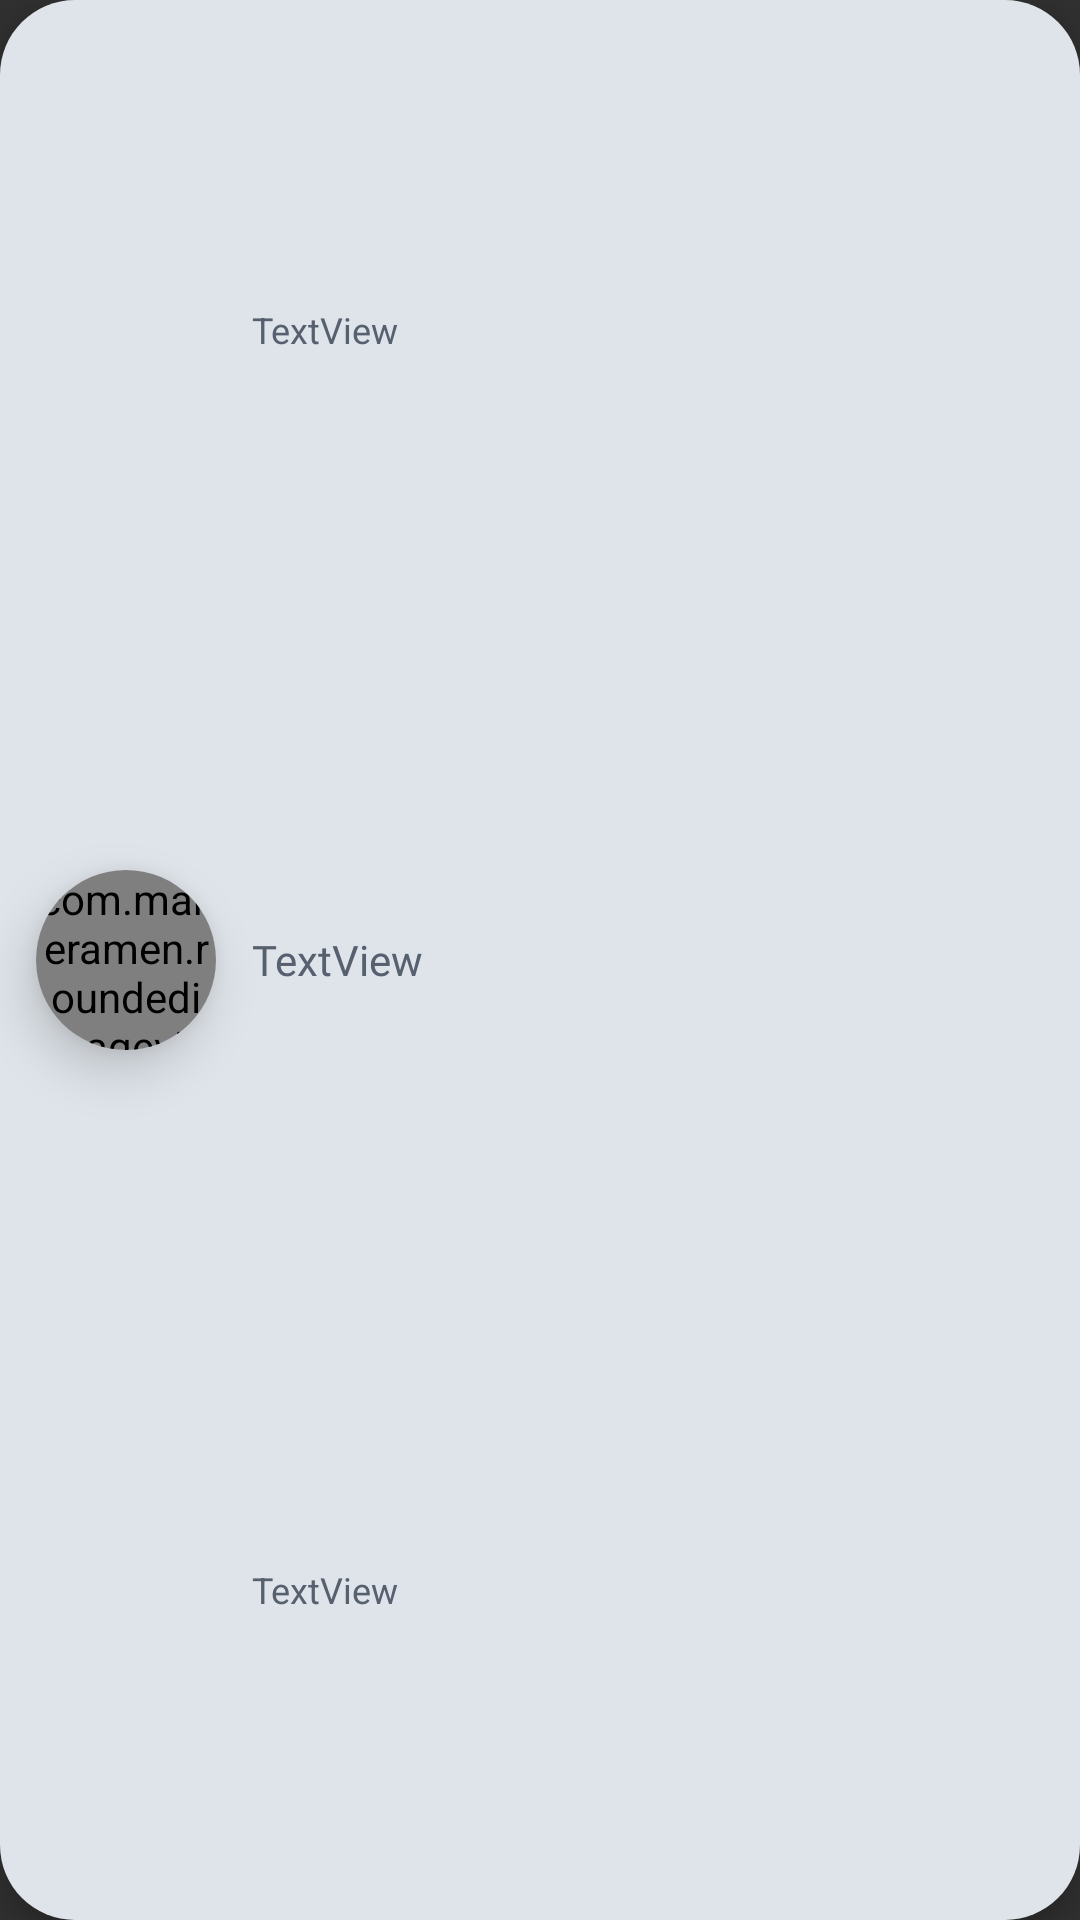

Layout XML and referenced resources for this Android screen:
<!-- AndroidManifest.xml: application theme AppTheme -->
<!-- res/layout/layout_mygames.xml -->
<?xml version="1.0" encoding="utf-8"?>
<LinearLayout xmlns:android="http://schemas.android.com/apk/res/android"
    xmlns:app="http://schemas.android.com/apk/res-auto"
    xmlns:tools="http://schemas.android.com/tools"
    android:layout_width="match_parent"
    android:layout_height="83dp"
    android:id="@+id/main"
    android:background="@drawable/plate_bg"
    android:weightSum="100"
    android:elevation="5dp"
    android:clipToPadding="false"
    android:orientation="horizontal">

    <LinearLayout
        android:layout_width="0dp"
        android:layout_height="match_parent"
        android:layout_weight="53"
        android:orientation="horizontal">

        <android.support.v7.widget.CardView
            android:layout_width="60dp"
            android:layout_height="60dp"
            android:layout_gravity="center"
            android:layout_marginLeft="12dp"
            android:clipToPadding="false"
            android:elevation="18dp"
            android:scaleType="centerCrop"
            app:cardElevation="10dp"
            app:cardCornerRadius="30dp"
            app:cardBackgroundColor="@android:color/white">

            <com.makeramen.roundedimageview.RoundedImageView
                android:id="@+id/imageView"
                android:layout_width="60dp"
                android:layout_height="60dp"
                android:layout_gravity="center"
                android:clipToPadding="false"
                android:scaleType="centerCrop"
                app:riv_oval="true" />

        </android.support.v7.widget.CardView>


        <LinearLayout
            android:layout_width="match_parent"
            android:layout_height="match_parent"
            android:layout_marginTop="5dp"
            android:layout_marginBottom="5dp"
            android:layout_marginLeft="12dp"
            android:orientation="vertical">


            <TextView
                android:id="@+id/name1"
                android:layout_width="match_parent"
                android:layout_height="0dp"
                android:layout_weight="1"
                android:gravity="center_vertical"
                android:text="TextView"
                android:textColor="#57606F"
                android:textSize="12sp" />

            <TextView
                android:id="@+id/name2"
                android:layout_width="match_parent"
                android:layout_height="0dp"
                android:layout_weight="1"
                android:gravity="center_vertical"
                android:text="TextView"
                android:fontFamily="@font/roboto_medium"
                android:textColor="#57606F"
                android:textSize="14sp" />

            <TextView
                android:id="@+id/name3"
                android:layout_width="match_parent"
                android:layout_height="0dp"
                android:layout_weight="1"
                android:gravity="center_vertical"
                android:text="TextView"
                android:textColor="#57606F"
                android:textSize="12sp" />

            <TextView
                android:id="@+id/name4"
                android:layout_width="match_parent"
                android:layout_height="0dp"
                android:layout_weight="1"
                android:visibility="gone"
                android:gravity="center_vertical"
                android:text="TextView"
                android:textColor="#57606F"
                android:textSize="12sp" />
        </LinearLayout>
    </LinearLayout>

    <RelativeLayout
        android:layout_width="0dp"
        android:layout_height="match_parent"
        android:layout_weight="47">

        <ImageView
            android:id="@+id/imageView1"
            android:layout_width="match_parent"
            android:layout_height="match_parent"
            android:adjustViewBounds="true"
            android:cropToPadding="true"
            android:scaleType="centerCrop"
            app:srcCompat="@drawable/flag_south_korea" />
    </RelativeLayout>


</LinearLayout>
<!-- resources referenced by this layout -->
<resources>
  <!-- drawable plate_bg (drawable) -->
  <?xml version="1.0" encoding="UTF-8"?>
  <shape xmlns:android="http://schemas.android.com/apk/res/android">
      <solid android:color="#DFE4EA"/>
      <corners android:radius="25dp"/>
      <padding android:left="0dp" android:top="0dp" android:right="0dp" android:bottom="0dp" />
  </shape>
  <style name="AppTheme" parent="Theme.AppCompat.NoActionBar">
      </style>
</resources>
